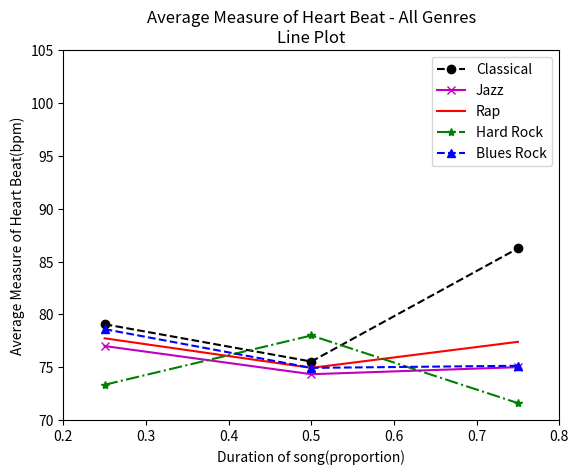

Source code (Python):
import matplotlib.pyplot as plt

bpm = (79.06667, 75.53333, 86.25)
times = (.25, .5, .75)

plt.plot(times, bpm, marker='o', linestyle='--', color='black', label='Classical')

bpm = (77, 74.33333, 75)

plt.plot(times, bpm, marker='x', linestyle='-', color='m', label='Jazz')

bpm = (77.73333, 74.93333, 77.4)

plt.plot(times, bpm, linestyle='-', color='r', label='Rap')

bpm = (73.33333, 78, 71.6)

plt.plot(times, bpm, marker='*', linestyle='-.', color='green', label='Hard Rock')

bpm = (78.6, 74.93333, 75.1333)

plt.plot(times, bpm, marker='^', linestyle='--', color='blue', label='Blues Rock')

plt.axis([0.2, 0.8, 70, 105])
plt.title('Average Measure of Heart Beat - All Genres\nLine Plot')
plt.ylabel('Average Measure of Heart Beat(bpm)')
plt.xlabel('Duration of song(proportion)')
plt.legend()

plt.show()
